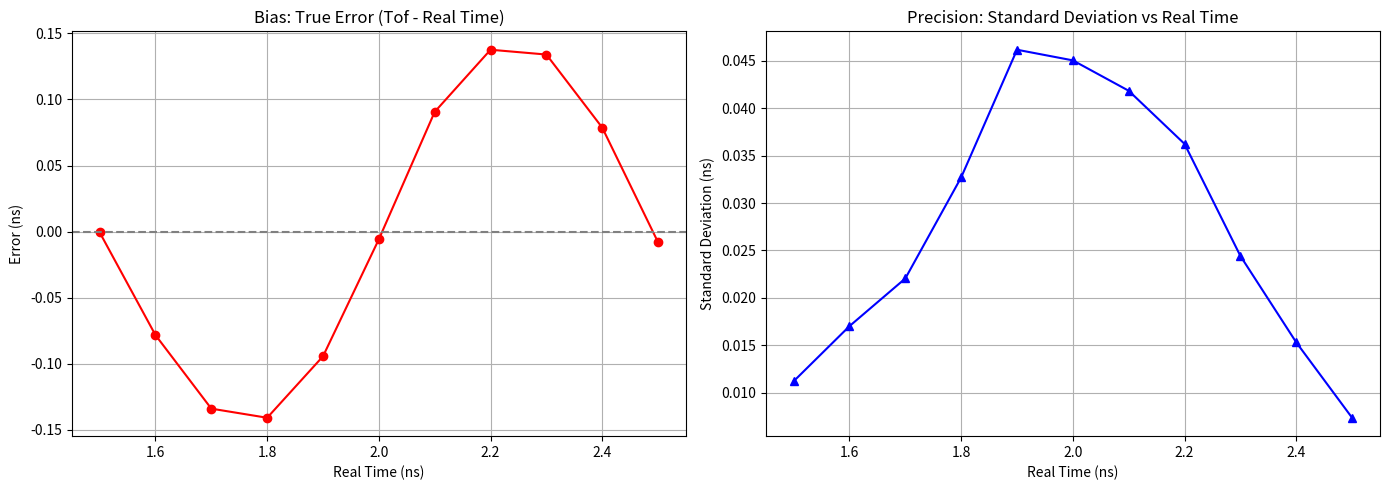

Python code for this plot:
import numpy as np
import matplotlib.pyplot as plt

# 参数设置
jitter_sigma = 0.2      # 抖动标准差 (ns)
num_samples_per_run = 100   # 每次仿真的窗口计数次数
num_runs_per_time = 80    # 每个 real_time 重复运行多少次
time_range = (0, 6)         # 时间范围 (ns)
num_bins = 6                # 分成 6 个窗口
real_times = np.linspace(1.5, 2.5, 11)  # 在 [1.5, 2.5] 中取 11 个 real_time 点

# 存储结果
results = {
    'real_time': [],
    'mean_Tof': [],
    'std_Tof': [],
    'true_error': []
}

# 外层循环：对每个 real_time 进行多次仿真
for real_time in real_times:
    Tof_list = []

    for run in range(num_runs_per_time):
        counts = [0] * num_bins

        # 内部采样过程
        for _ in range(num_samples_per_run):
            measured_time = real_time + np.random.normal(loc=0, scale=jitter_sigma)

            if time_range[0] <= measured_time < time_range[1]:
                bin_index = int((measured_time - time_range[0]) // (time_range[1] / num_bins))
                if 0 <= bin_index < num_bins:
                    counts[bin_index] += 1

        # 计算 nab 差值
        n13 = counts[0] - counts[2]
        n24 = counts[1] - counts[3]
        n56 = counts[4] - counts[5]

        # 避免除以零
        denominator = abs(n13) + abs(n24) + abs(n56)
        if denominator == 0:
            x = float('nan')
        else:
            x = (n13 + n56) / denominator

        Tof = 1.5 - x
        if not np.isnan(Tof):
            Tof_list.append(Tof)

    # 统计当前 real_time 下的结果
    mean_Tof = np.mean(Tof_list)
    std_Tof = np.std(Tof_list)
    true_error = mean_Tof - real_time

    results['real_time'].append(real_time)
    results['mean_Tof'].append(mean_Tof)
    results['std_Tof'].append(std_Tof)
    results['true_error'].append(true_error)

# 转换为 numpy 数组
real_time_array = np.array(results['real_time'])
true_error_array = np.array(results['true_error'])
std_Tof_array = np.array(results['std_Tof'])

# === 绘图部分：只保留两张图 ===
fig, axs = plt.subplots(1, 2, figsize=(14, 5))

# 图1：True Error vs Real Time
axs[0].plot(real_time_array, true_error_array, 'ro-', label='True Error')
axs[0].axhline(0, color='gray', linestyle='--')
axs[0].set_xlabel('Real Time (ns)')
axs[0].set_ylabel('Error (ns)')
axs[0].set_title('Bias: True Error (Tof - Real Time)')
axs[0].grid(True)

# 图2：Standard Deviation vs Real Time
axs[1].plot(real_time_array, std_Tof_array, 'b^-', label='Std of Tof')
axs[1].set_xlabel('Real Time (ns)')
axs[1].set_ylabel('Standard Deviation (ns)')
axs[1].set_title('Precision: Standard Deviation vs Real Time')
axs[1].grid(True)

plt.tight_layout()
plt.show()